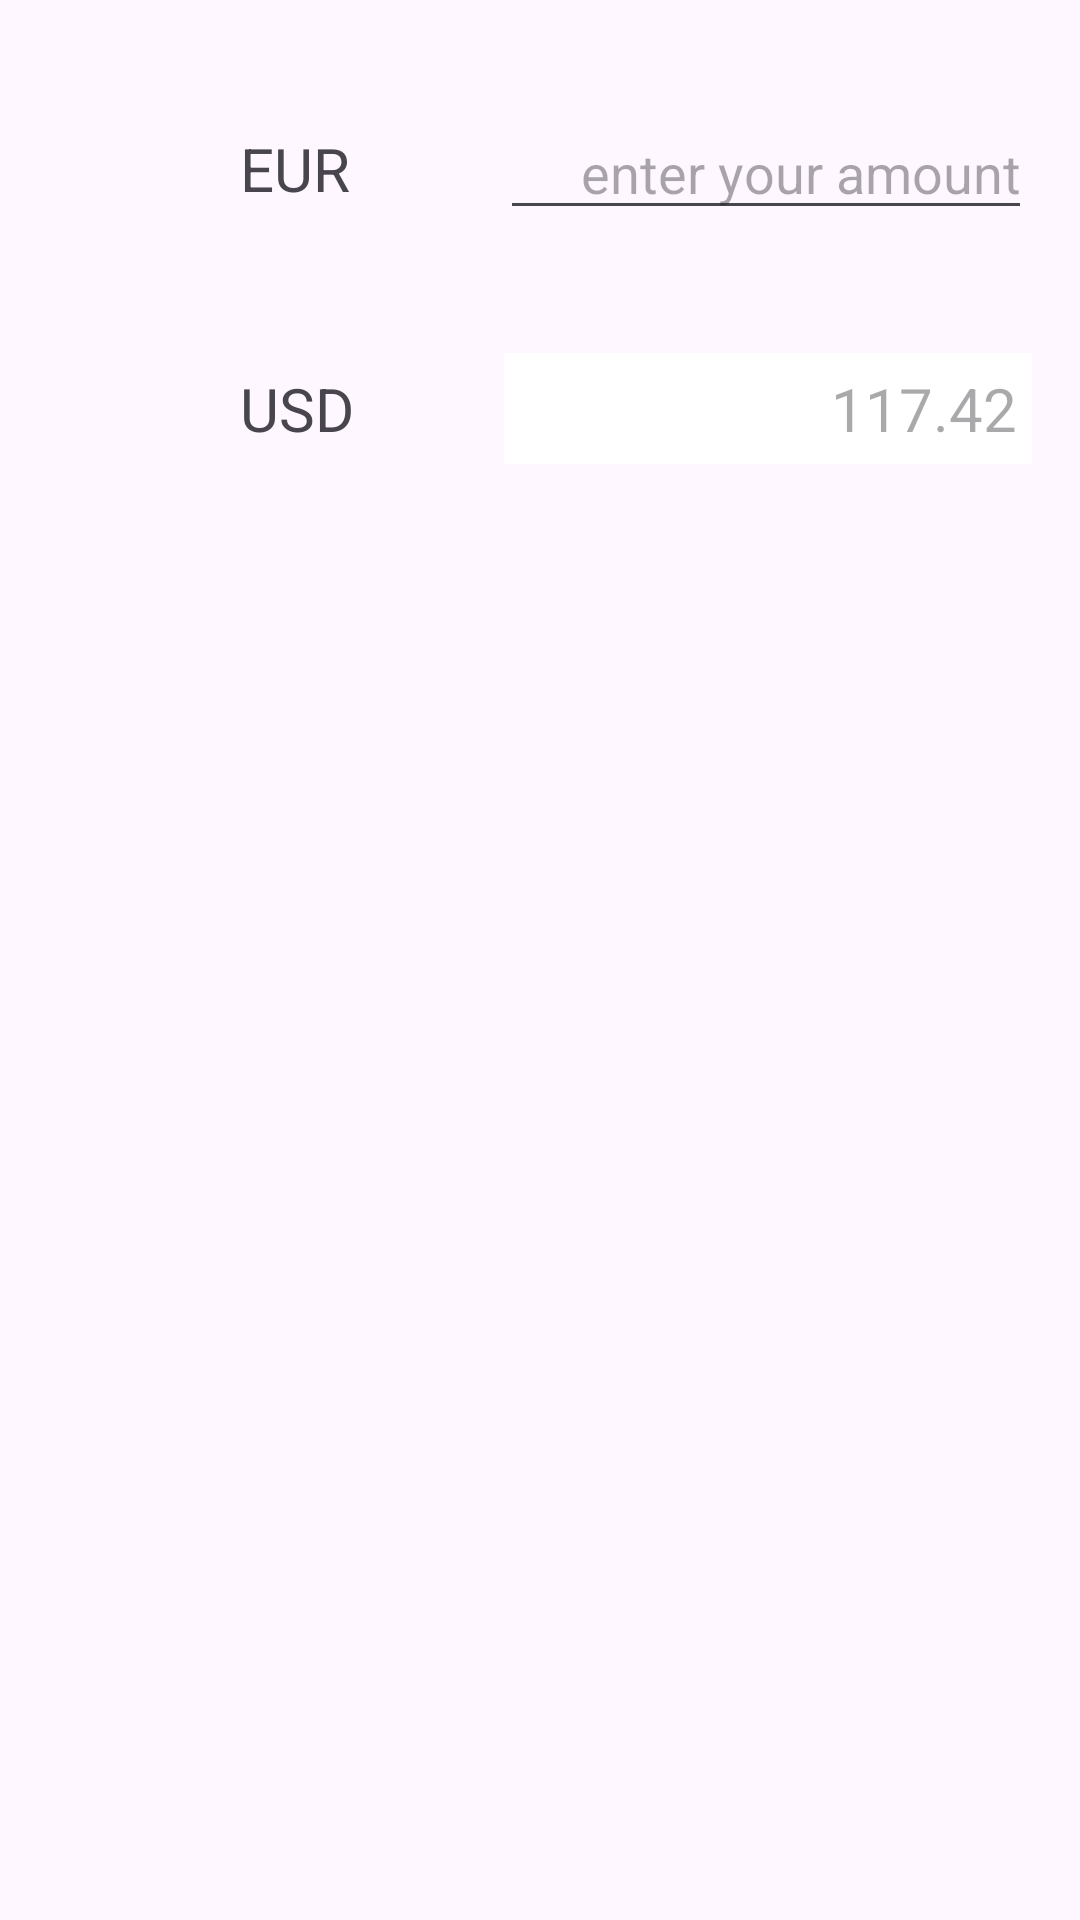

Android layout source for this screen:
<!-- AndroidManifest.xml: application theme Theme.CurrencyApp -->
<!-- res/layout/fragment_currency_convert.xml -->
<?xml version="1.0" encoding="utf-8"?>
<androidx.constraintlayout.widget.ConstraintLayout xmlns:android="http://schemas.android.com/apk/res/android"
    xmlns:app="http://schemas.android.com/apk/res-auto"
    xmlns:tools="http://schemas.android.com/tools"
    android:layout_width="match_parent"
    android:layout_height="match_parent"
    android:padding="16dp">

    <ImageView
        android:id="@+id/eur_ic"
        android:layout_width="48dp"
        android:layout_height="48dp"
        android:src="@drawable/ic_euro"
        android:layout_marginTop="16dp"
        app:layout_constraintStart_toStartOf="parent"
        app:layout_constraintTop_toTopOf="parent" />

    <TextView
        android:id="@+id/txt_eur"
        android:layout_width="wrap_content"
        android:layout_height="wrap_content"
        android:layout_marginStart="16dp"
        android:text="EUR"
        android:textSize="20sp"
        app:layout_constraintBottom_toBottomOf="@id/eur_ic"
        app:layout_constraintStart_toEndOf="@id/eur_ic"
        app:layout_constraintTop_toTopOf="@id/eur_ic" />

    <EditText
        android:id="@+id/edit_text"
        android:layout_width="0dp"
        android:layout_height="wrap_content"
        android:layout_marginStart="50dp"
        android:gravity="end"
        android:hint="enter your amount"
        android:inputType="number"
        app:layout_constraintBottom_toBottomOf="@id/eur_ic"
        app:layout_constraintEnd_toEndOf="parent"
        app:layout_constraintStart_toEndOf="@id/txt_eur"
        app:layout_constraintTop_toTopOf="@id/eur_ic" />

    <ImageView
        android:id="@+id/usd_ic"
        android:layout_width="48dp"
        android:layout_height="48dp"
        android:layout_marginTop="32dp"
        android:src="@drawable/ic_money"
        app:layout_constraintStart_toStartOf="parent"
        app:layout_constraintTop_toBottomOf="@id/eur_ic" />

    <TextView
        android:id="@+id/txt_usd"
        android:layout_width="wrap_content"
        android:layout_height="wrap_content"
        android:layout_marginStart="16dp"
        android:text="USD"
        android:textSize="20sp"
        app:layout_constraintBottom_toBottomOf="@id/usd_ic"
        app:layout_constraintStart_toEndOf="@id/usd_ic"
        app:layout_constraintTop_toTopOf="@id/usd_ic" />

    <TextView
        android:id="@+id/tv_usd_result"
        android:layout_width="0dp"
        android:layout_height="wrap_content"
        android:layout_marginStart="50dp"
        android:background="@color/white"
        android:enabled="false"
        android:gravity="end"
        android:padding="5dp"
        android:textSize="20sp"
        android:hint="117.42"
        app:layout_constraintBottom_toBottomOf="@id/usd_ic"
        app:layout_constraintEnd_toEndOf="parent"
        app:layout_constraintStart_toEndOf="@id/txt_usd"
        app:layout_constraintTop_toTopOf="@id/usd_ic" />

</androidx.constraintlayout.widget.ConstraintLayout>
<!-- resources referenced by this layout -->
<resources>
  <color name="white">#FFFFFFFF</color>
  <style name="Theme.CurrencyApp" parent="Base.Theme.CurrencyApp" />
  <style name="Base.Theme.CurrencyApp" parent="Theme.Material3.DayNight.NoActionBar">
          
          <item name="colorPrimary">@color/light_gray</item>
          <item name="colorSecondary">@color/gray</item>
          <item name="colorTertiary">@color/cyan</item>
      </style>
  <color name="light_gray">#D3D3D3</color>
  <color name="gray">#808080</color>
  <color name="cyan">#00FFFF</color>
</resources>
